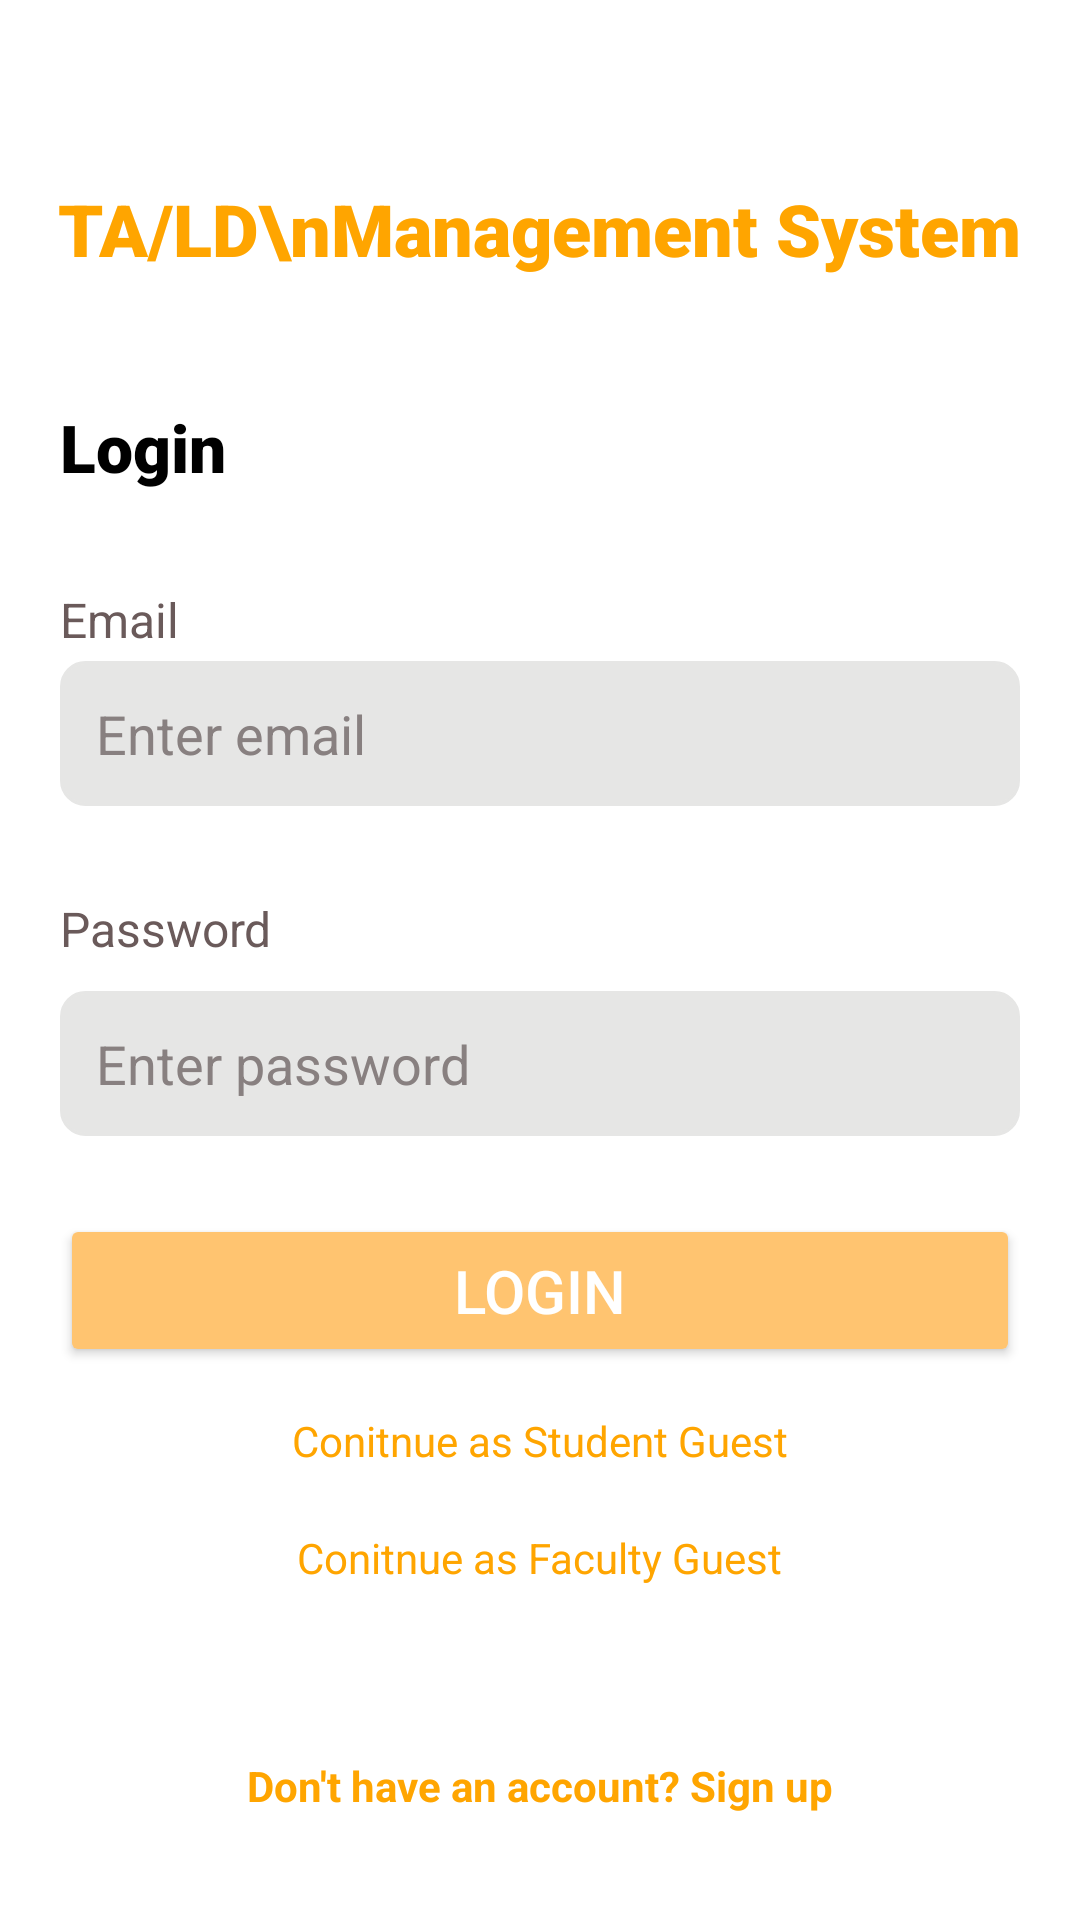

The Android layout XML behind this screen, and the referenced resources:
<!-- AndroidManifest.xml: application theme Theme.TALDManagementSystem -->
<!-- res/layout/activity_login.xml -->
<?xml version="1.0" encoding="utf-8"?>
<RelativeLayout xmlns:android="http://schemas.android.com/apk/res/android"
    xmlns:tools="http://schemas.android.com/tools"
    android:layout_width="match_parent"
    android:layout_height="match_parent"
    android:background="@color/white"
    tools:context=".Login">

    <TextView
        android:id="@+id/textViewTitle"
        android:layout_width="wrap_content"
        android:layout_height="wrap_content"
        android:layout_centerHorizontal="true"
        android:layout_marginTop="60dp"
        android:fontFamily="sans-serif-black"
        android:text="TA/LD\nManagement System"
        android:textColor="#FFA500"
        android:textSize="24sp"
        android:gravity="center_horizontal" />

    <TextView
        android:id="@+id/logintext"
        android:layout_width="wrap_content"
        android:layout_height="wrap_content"
        android:layout_below="@id/textViewTitle"
        android:layout_marginTop="42dp"
        android:layout_marginLeft="20dp"
        android:fontFamily="sans-serif-black"
        android:text="Login"
        android:textColor="#000000"
        android:textSize="22sp" />

    <TextView
        android:id="@+id/emailText"
        android:layout_width="wrap_content"
        android:layout_height="wrap_content"
        android:layout_below="@id/logintext"
        android:layout_marginLeft="20dp"
        android:layout_marginTop="32dp"
        android:fontFamily="sans-serif"
        android:text="Email"
        android:textColor="#6A5A5A"
        android:textSize="16sp" />

    <EditText
        android:id="@+id/editTextEmail"
        android:layout_width="match_parent"
        android:layout_height="wrap_content"
        android:layout_below="@id/emailText"
        android:layout_marginTop="3dp"
        android:layout_marginStart="20dp"
        android:layout_marginEnd="20dp"
        android:fontFamily="sans-serif"
        android:hint="Enter email"
        android:textColorHint="#888080"
        android:inputType="textEmailAddress"
        android:backgroundTint="#E6E6E5"
        android:padding="12dp"
        android:background="@drawable/edittext_custom_background" />

    <TextView
        android:id="@+id/passwordText"
        android:layout_width="wrap_content"
        android:layout_height="wrap_content"
        android:layout_below="@id/editTextEmail"
        android:layout_marginLeft="20dp"
        android:layout_marginTop="30dp"
        android:fontFamily="sans-serif"
        android:text="Password"
        android:textColor="#6A5A5A"
        android:textSize="16sp" />

    <EditText
        android:id="@+id/editTextPassword"
        android:layout_width="match_parent"
        android:layout_height="wrap_content"
        android:layout_below="@id/passwordText"
        android:layout_marginTop="10dp"
        android:layout_marginStart="20dp"
        android:layout_marginEnd="20dp"
        android:padding="12dp"
        android:hint="Enter password"
        android:textColorHint="#888080"
        android:inputType="textPassword"
        android:backgroundTint="#E6E6E5"
        android:background="@drawable/edittext_custom_background"/>

    
    
    
    
    
    
    
    
    

    <Button
        android:id="@+id/buttonLogin"
        android:layout_width="match_parent"
        android:layout_height="wrap_content"
        android:text="Login"
        android:layout_below="@id/editTextPassword"
        android:layout_marginTop="26dp"
        android:layout_marginStart="20dp"
        android:layout_marginEnd="20dp"
        android:textSize="20sp"
        android:padding="12dp"
        android:backgroundTint="#FFC470"
        android:textColor="#FFFFFF"/>

    <TextView
        android:id="@+id/studentGuest"
        android:layout_width="wrap_content"
        android:layout_height="wrap_content"
        android:text="Conitnue as Student Guest"
        android:textColor="#FFA500"
        android:layout_below="@id/buttonLogin"
        android:layout_marginTop="15dp"
        android:layout_centerHorizontal="true"/>

    <TextView
        android:id="@+id/facultyGuest"
        android:layout_width="wrap_content"
        android:layout_height="wrap_content"
        android:text="Conitnue as Faculty Guest"
        android:textColor="#FFA500"
        android:layout_below="@id/studentGuest"
        android:layout_marginTop="20dp"
        android:layout_centerHorizontal="true"/>

    <TextView
        android:id="@+id/signup"
        android:layout_width="wrap_content"
        android:layout_height="wrap_content"
        android:text="Don't have an account? Sign up"
        android:textStyle="bold"
        android:textColor="#FFA500"
        android:layout_below="@id/buttonLogin"
        android:layout_centerHorizontal="true"
        android:layout_marginTop="130dp"
        />
</RelativeLayout>
<!-- resources referenced by this layout -->
<resources>
  <color name="white">#FFFFFFFF</color>
  <!-- drawable edittext_custom_background (drawable) -->
  <?xml version="1.0" encoding="utf-8"?>
  <shape xmlns:android="http://schemas.android.com/apk/res/android">
      <solid android:color="#FFFFFF" />
      <corners android:radius="8dp" />
      <stroke android:color="#FFFFFF" android:width="1dp" />
  </shape>
  <style name="Theme.TALDManagementSystem" parent="Base.Theme.TALDManagementSystem" />
  <style name="Base.Theme.TALDManagementSystem" parent="Theme.Material3.DayNight.NoActionBar">
          
          
      </style>
</resources>
